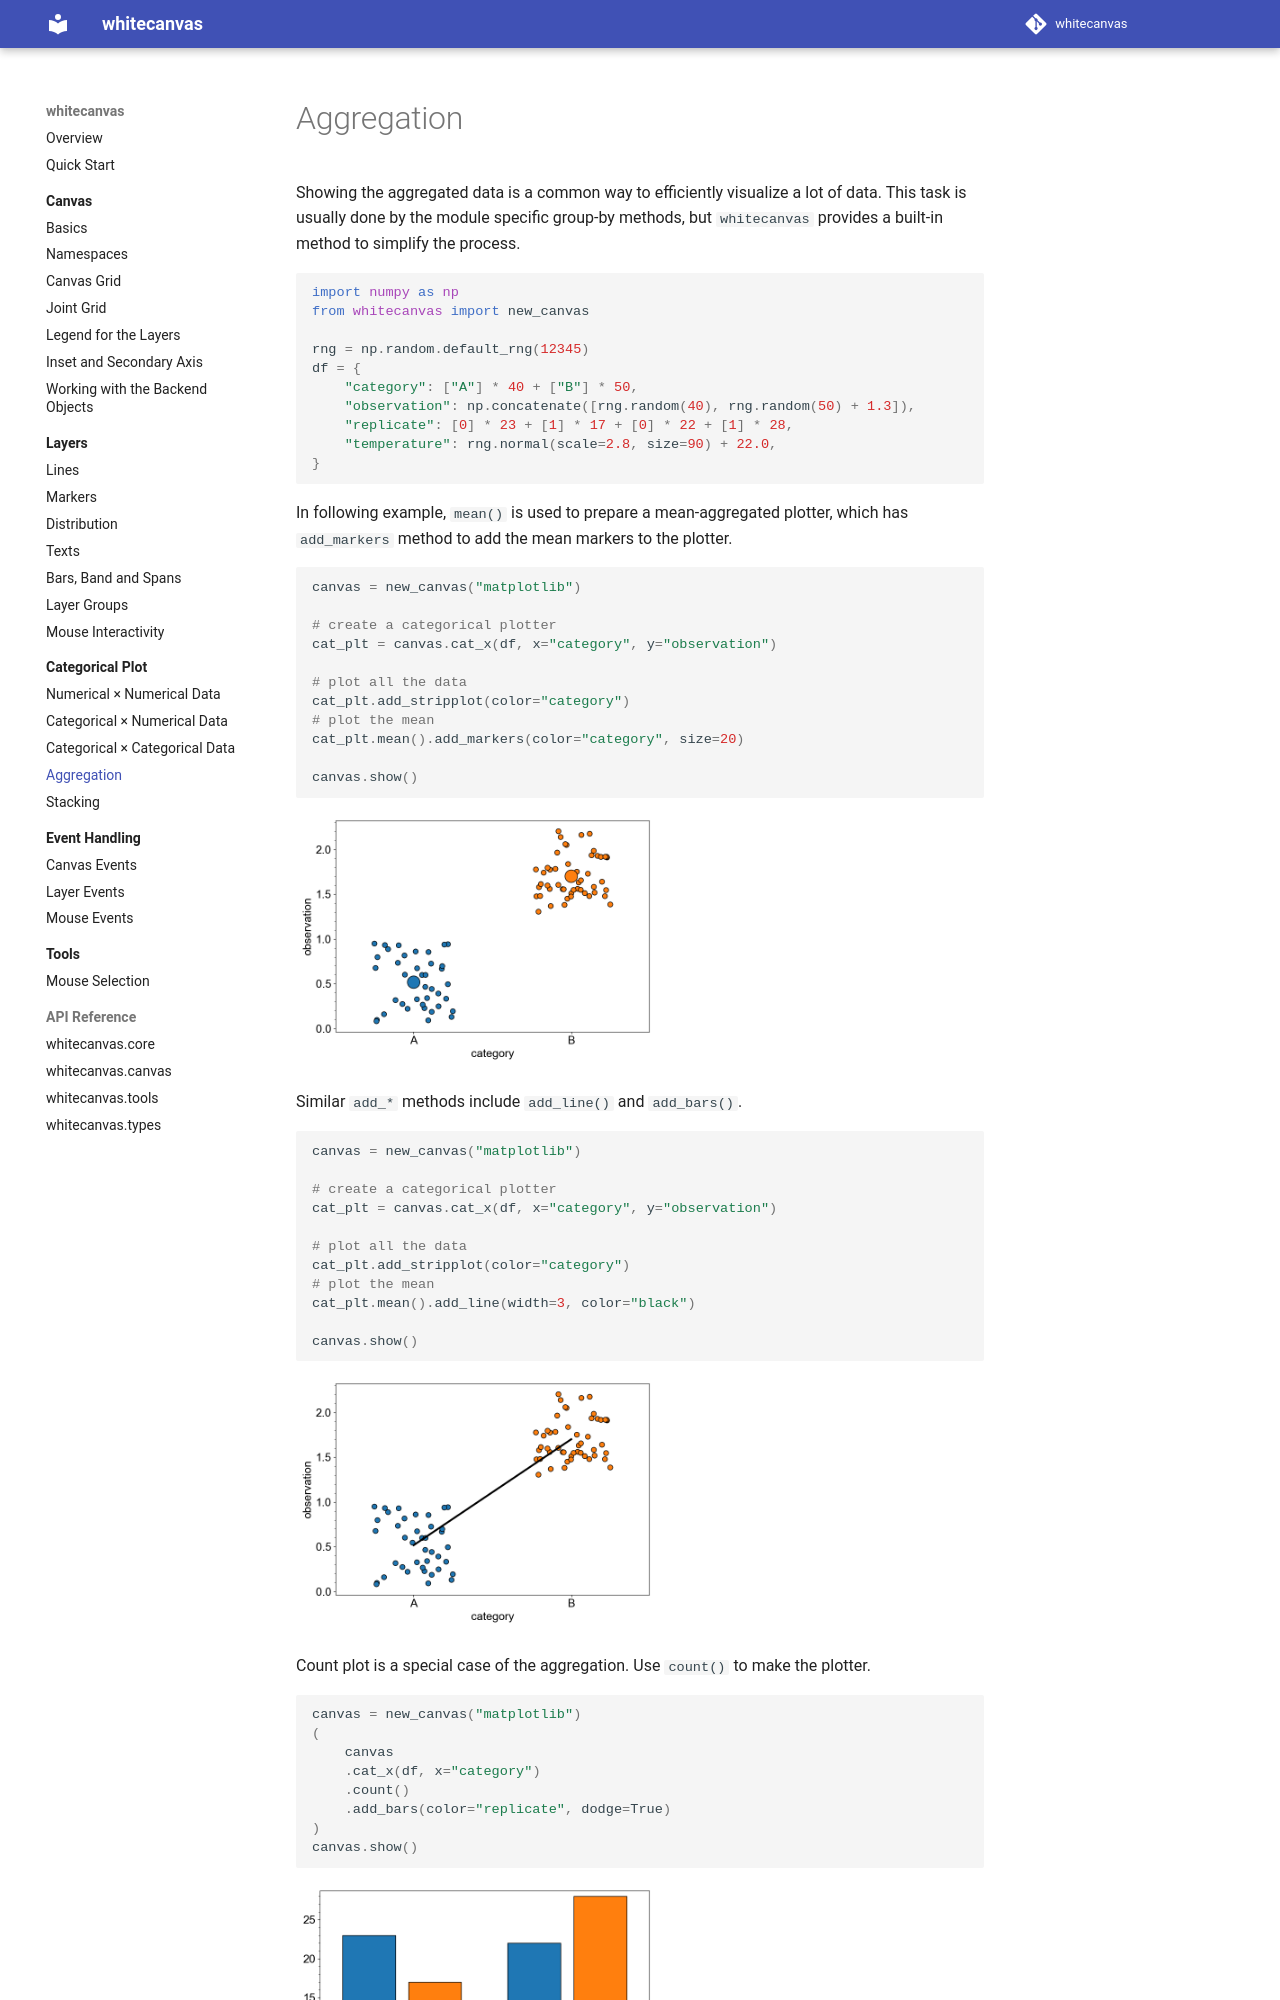

repository: hanjinliu/whitecanvas · page: categorical/aggregation/index.html · generator: mkdocs

# Aggregation

Showing the aggregated data is a common way to efficiently visualize a lot of data. This
task is usually done by the module specific group-by methods, but `whitecanvas` provides
a built-in method to simplify the process.

``` python
import numpy as np
from whitecanvas import new_canvas

rng = np.random.default_rng(12345)
df = {
    "category": ["A"] * 40 + ["B"] * 50,
    "observation": np.concatenate([rng.random(40), rng.random(50) + 1.3]),
    "replicate": [0] * 23 + [1] * 17 + [0] * 22 + [1] * 28,
    "temperature": rng.normal(scale=2.8, size=90) + 22.0,
}
```

In following example, `mean()` is used to prepare a mean-aggregated plotter, which has
`add_markers` method to add the mean markers to the plotter.

``` python
#!name: categorical_axis_stripplot_and_agg_mean
canvas = new_canvas("matplotlib")

# create a categorical plotter
cat_plt = canvas.cat_x(df, x="category", y="observation")

# plot all the data
cat_plt.add_stripplot(color="category")
# plot the mean
cat_plt.mean().add_markers(color="category", size=20)

canvas.show()
```

Similar `add_*` methods include `add_line()` and `add_bars()`.

``` python
#!name: categorical_axis_stripplot_and_agg_line
canvas = new_canvas("matplotlib")

# create a categorical plotter
cat_plt = canvas.cat_x(df, x="category", y="observation")

# plot all the data
cat_plt.add_stripplot(color="category")
# plot the mean
cat_plt.mean().add_line(width=3, color="black")

canvas.show()
```
